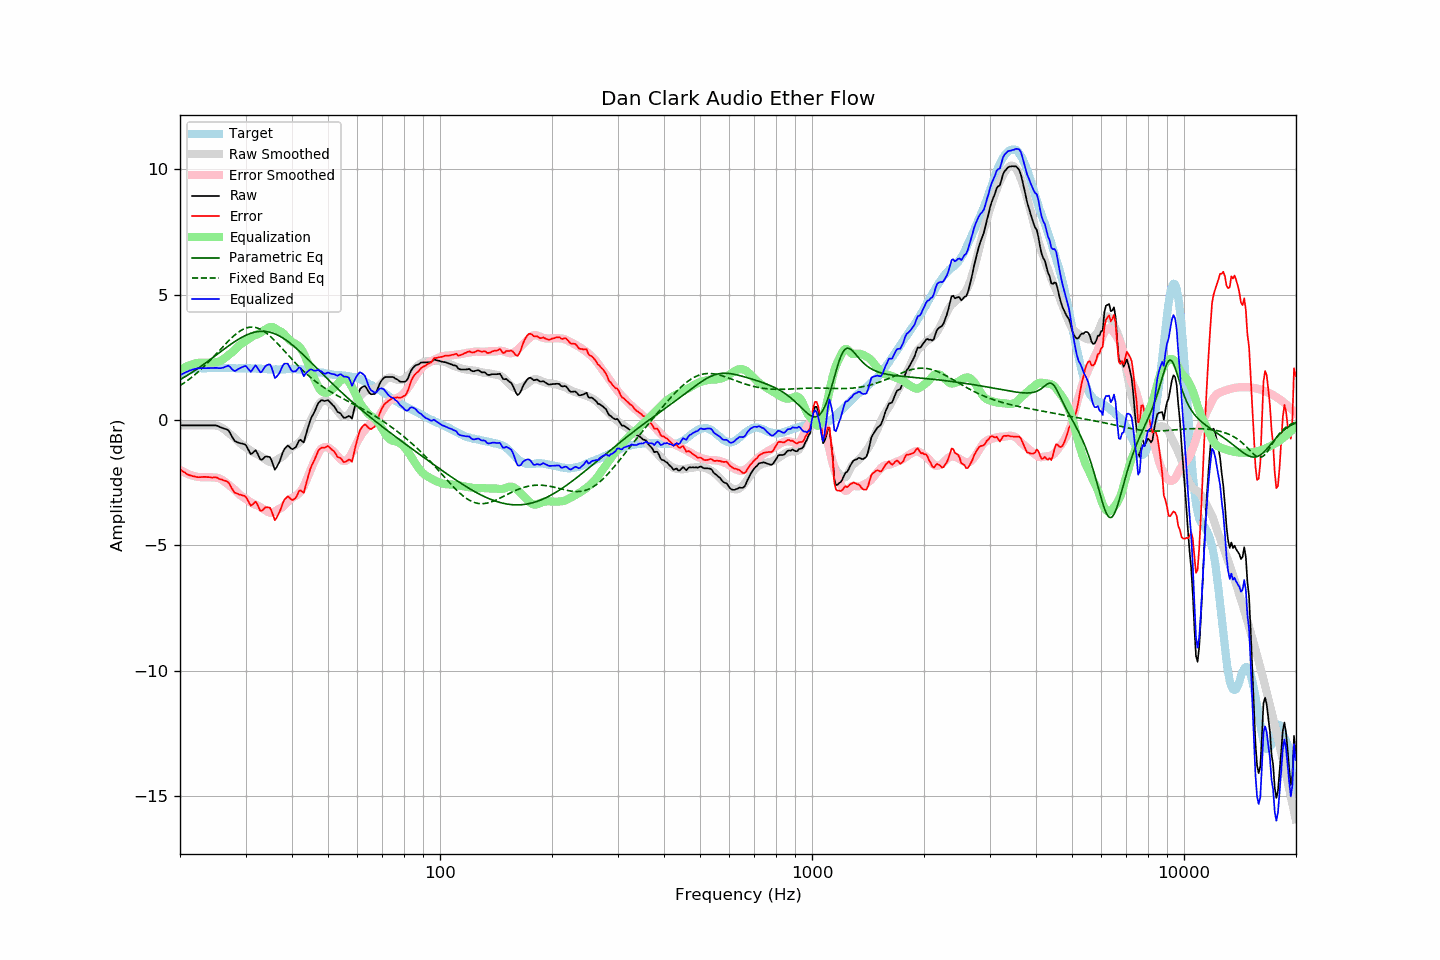

The file beside this chart, header and first rows:
frequency, raw, error, smoothed, error_smoothed, equalization, parametric_eq, fixed_band_eq, equalized_raw, equalized_smoothed, target
20.00, -0.22, -1.97, -0.22, -2.00, 2.00, 1.61, 1.37, 1.78, 1.78, 1.75
20.20, -0.22, -2.02, -0.22, -2.03, 2.03, 1.64, 1.41, 1.82, 1.82, 1.80
20.40, -0.22, -2.07, -0.22, -2.07, 2.07, 1.68, 1.45, 1.85, 1.85, 1.85
20.61, -0.22, -2.10, -0.22, -2.10, 2.10, 1.72, 1.50, 1.88, 1.88, 1.88
20.81, -0.22, -2.15, -0.22, -2.13, 2.13, 1.76, 1.54, 1.91, 1.91, 1.93
21.02, -0.22, -2.19, -0.22, -2.16, 2.16, 1.80, 1.59, 1.94, 1.94, 1.97
21.23, -0.22, -2.21, -0.22, -2.18, 2.18, 1.84, 1.64, 1.97, 1.97, 1.99
21.44, -0.22, -2.23, -0.22, -2.21, 2.21, 1.88, 1.69, 1.99, 1.99, 2.01
21.66, -0.22, -2.24, -0.22, -2.23, 2.23, 1.92, 1.74, 2.01, 2.01, 2.03
21.87, -0.22, -2.26, -0.22, -2.25, 2.25, 1.96, 1.79, 2.03, 2.03, 2.04
22.09, -0.22, -2.27, -0.22, -2.26, 2.26, 2.00, 1.84, 2.04, 2.04, 2.06
22.31, -0.22, -2.28, -0.22, -2.27, 2.27, 2.05, 1.90, 2.06, 2.06, 2.07
22.54, -0.22, -2.28, -0.22, -2.28, 2.28, 2.09, 1.96, 2.06, 2.06, 2.07
22.76, -0.22, -2.28, -0.22, -2.28, 2.28, 2.14, 2.01, 2.06, 2.07, 2.06
22.99, -0.22, -2.27, -0.21, -2.28, 2.28, 2.18, 2.07, 2.06, 2.07, 2.05
23.22, -0.22, -2.27, -0.21, -2.28, 2.28, 2.23, 2.13, 2.06, 2.07, 2.05
23.45, -0.22, -2.27, -0.21, -2.28, 2.28, 2.27, 2.20, 2.06, 2.07, 2.05
23.69, -0.22, -2.28, -0.21, -2.28, 2.28, 2.32, 2.26, 2.06, 2.07, 2.06
23.92, -0.22, -2.28, -0.21, -2.28, 2.28, 2.37, 2.33, 2.07, 2.07, 2.06
24.16, -0.22, -2.29, -0.22, -2.29, 2.29, 2.42, 2.39, 2.07, 2.07, 2.07
24.40, -0.22, -2.30, -0.22, -2.29, 2.29, 2.46, 2.46, 2.07, 2.07, 2.08
24.65, -0.22, -2.29, -0.22, -2.29, 2.29, 2.51, 2.53, 2.07, 2.07, 2.07
24.89, -0.22, -2.29, -0.22, -2.29, 2.29, 2.56, 2.59, 2.08, 2.07, 2.07
25.14, -0.23, -2.30, -0.23, -2.30, 2.30, 2.61, 2.66, 2.07, 2.07, 2.07
25.39, -0.26, -2.34, -0.25, -2.32, 2.32, 2.66, 2.73, 2.06, 2.07, 2.08
25.65, -0.29, -2.37, -0.27, -2.35, 2.35, 2.71, 2.80, 2.06, 2.08, 2.08
25.91, -0.31, -2.38, -0.31, -2.38, 2.38, 2.75, 2.87, 2.08, 2.08, 2.07
26.16, -0.34, -2.41, -0.35, -2.43, 2.43, 2.80, 2.94, 2.09, 2.07, 2.07
26.43, -0.36, -2.43, -0.40, -2.47, 2.47, 2.85, 3.01, 2.11, 2.07, 2.07
26.69, -0.38, -2.45, -0.45, -2.52, 2.52, 2.90, 3.08, 2.14, 2.07, 2.07
26.96, -0.41, -2.49, -0.51, -2.58, 2.58, 2.94, 3.14, 2.17, 2.07, 2.08
27.23, -0.51, -2.58, -0.56, -2.63, 2.63, 2.99, 3.20, 2.12, 2.07, 2.08
27.50, -0.63, -2.70, -0.61, -2.68, 2.68, 3.03, 3.27, 2.05, 2.07, 2.08
27.77, -0.74, -2.80, -0.66, -2.73, 2.73, 3.08, 3.33, 1.99, 2.07, 2.06
28.05, -0.84, -2.90, -0.72, -2.78, 2.78, 3.12, 3.38, 1.94, 2.06, 2.06
28.33, -0.87, -2.92, -0.78, -2.85, 2.85, 3.16, 3.43, 1.98, 2.06, 2.05
28.62, -0.90, -2.95, -0.85, -2.91, 2.91, 3.20, 3.48, 2.02, 2.06, 2.05
28.90, -0.92, -2.98, -0.91, -2.97, 2.97, 3.24, 3.53, 2.06, 2.06, 2.06
29.19, -0.94, -2.99, -0.96, -3.02, 3.02, 3.28, 3.57, 2.09, 2.06, 2.05
29.48, -0.95, -3.02, -1.01, -3.07, 3.07, 3.31, 3.60, 2.12, 2.06, 2.07
29.78, -0.97, -3.03, -1.05, -3.11, 3.11, 3.35, 3.64, 2.14, 2.06, 2.06
30.08, -1.01, -3.08, -1.10, -3.16, 3.16, 3.38, 3.66, 2.15, 2.06, 2.07
30.38, -1.13, -3.18, -1.14, -3.20, 3.20, 3.40, 3.68, 2.07, 2.06, 2.06
30.68, -1.25, -3.30, -1.19, -3.24, 3.24, 3.43, 3.69, 2.00, 2.06, 2.06
30.99, -1.37, -3.42, -1.23, -3.29, 3.29, 3.45, 3.70, 1.92, 2.05, 2.05
31.30, -1.33, -3.38, -1.27, -3.33, 3.33, 3.47, 3.70, 2.00, 2.05, 2.05
31.61, -1.27, -3.32, -1.31, -3.36, 3.36, 3.49, 3.70, 2.09, 2.05, 2.05
31.93, -1.21, -3.26, -1.34, -3.39, 3.39, 3.51, 3.68, 2.18, 2.05, 2.05
32.24, -1.31, -3.35, -1.36, -3.41, 3.41, 3.52, 3.67, 2.10, 2.05, 2.04
32.57, -1.45, -3.50, -1.39, -3.44, 3.44, 3.53, 3.64, 1.99, 2.04, 2.05
32.89, -1.58, -3.62, -1.44, -3.48, 3.48, 3.53, 3.62, 1.90, 2.04, 2.05
33.22, -1.59, -3.62, -1.48, -3.52, 3.52, 3.53, 3.58, 1.93, 2.04, 2.03
33.55, -1.53, -3.56, -1.53, -3.56, 3.56, 3.53, 3.54, 2.03, 2.03, 2.03
33.89, -1.47, -3.49, -1.58, -3.60, 3.60, 3.53, 3.50, 2.14, 2.03, 2.02
34.23, -1.46, -3.49, -1.62, -3.64, 3.64, 3.52, 3.45, 2.18, 2.02, 2.03
34.57, -1.47, -3.49, -1.65, -3.68, 3.68, 3.51, 3.40, 2.21, 2.02, 2.02
34.92, -1.49, -3.50, -1.69, -3.70, 3.70, 3.50, 3.34, 2.21, 2.02, 2.02
35.27, -1.63, -3.64, -1.69, -3.71, 3.71, 3.48, 3.28, 2.08, 2.02, 2.01
35.62, -1.81, -3.82, -1.68, -3.69, 3.69, 3.46, 3.22, 1.89, 2.01, 2.01
35.97, -1.99, -4.00, -1.64, -3.66, 3.66, 3.43, 3.16, 1.67, 2.01, 2.01
... 635 more rows
